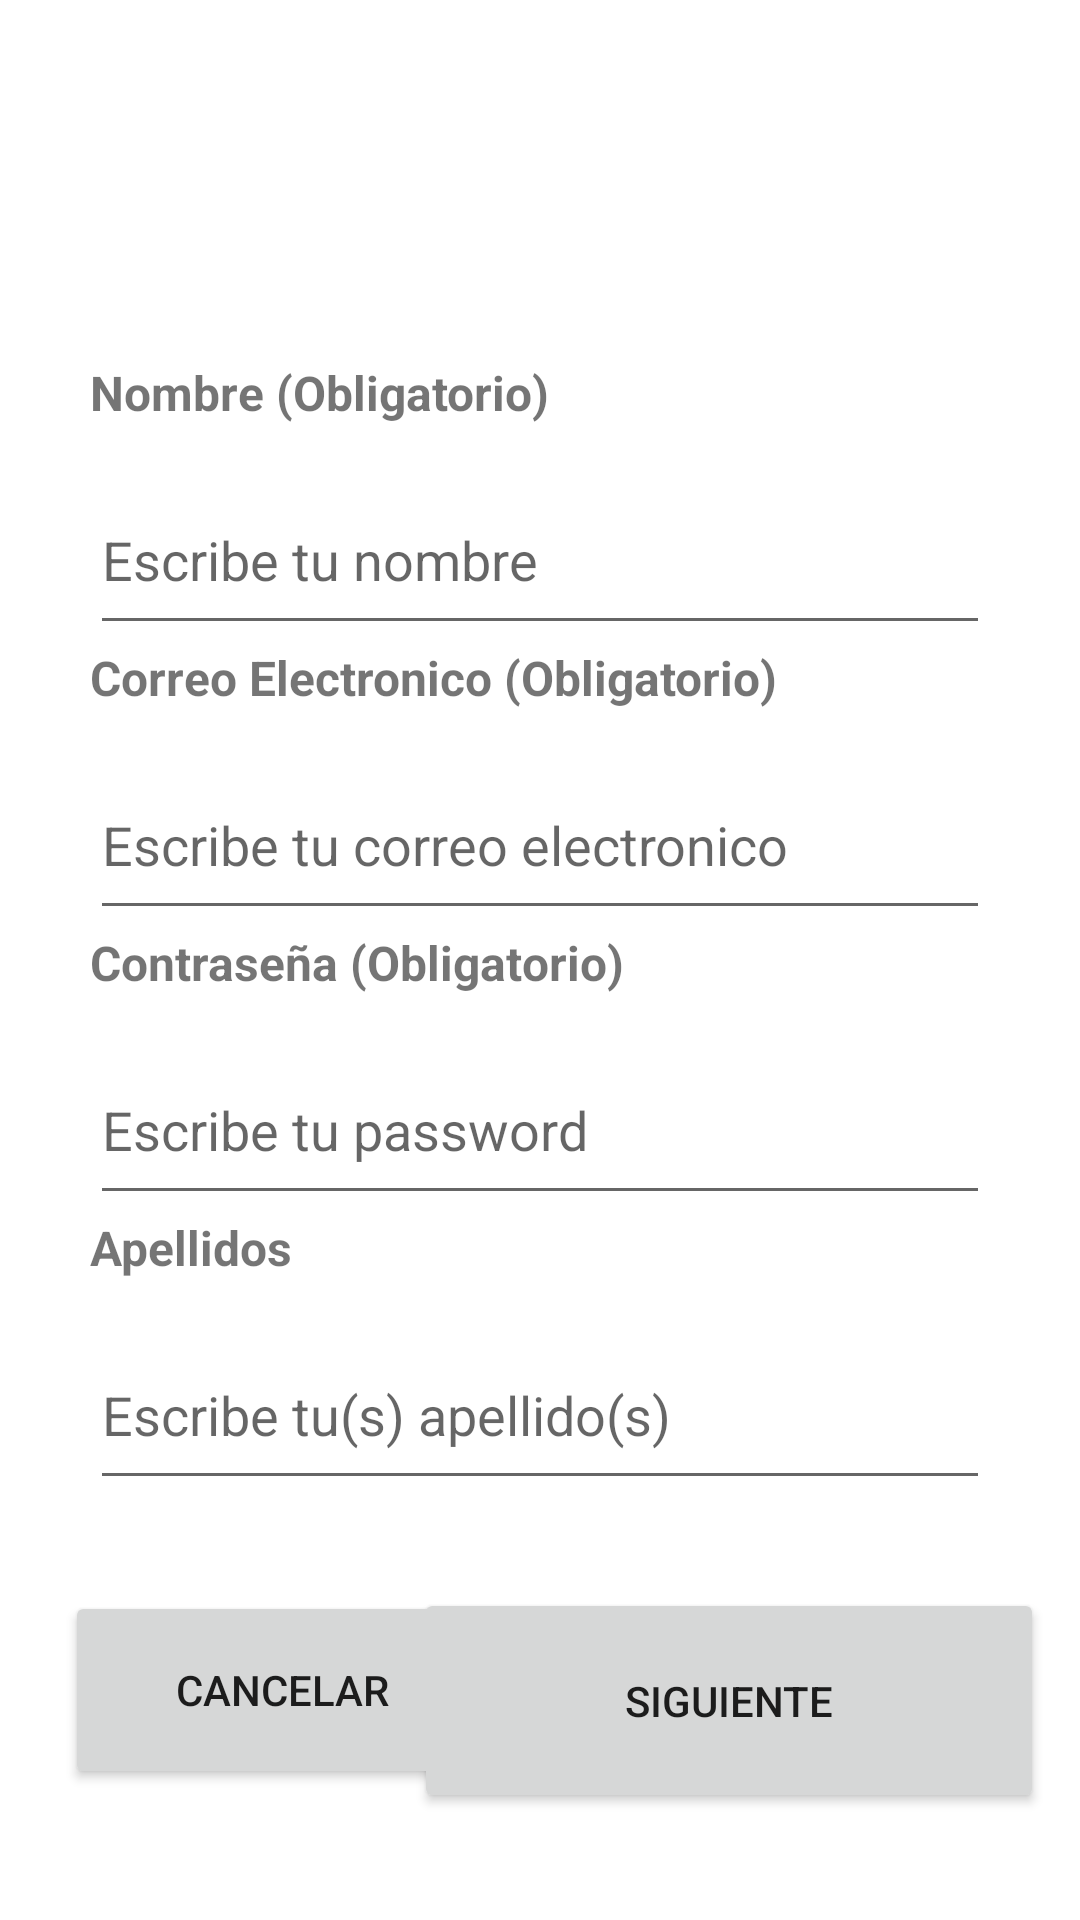

This screen was rendered from an Android layout file. Write that file and the resources it references.
<!-- AndroidManifest.xml: application theme Theme.Mispelis48642578Q -->
<!-- res/layout/activity_crear_cuenta.xml -->
<?xml version="1.0" encoding="utf-8"?>
<androidx.constraintlayout.widget.ConstraintLayout xmlns:android="http://schemas.android.com/apk/res/android"
    xmlns:app="http://schemas.android.com/apk/res-auto"
    xmlns:tools="http://schemas.android.com/tools"
    android:layout_width="match_parent"
    android:layout_height="match_parent"
    tools:context=".CrearCuenta">

    <ImageView
        android:id="@+id/imagenInicio"
        android:layout_width="wrap_content"
        android:layout_height="wrap_content"
        app:layout_constraintBottom_toBottomOf="parent"
        app:layout_constraintEnd_toEndOf="parent"
        app:layout_constraintHorizontal_bias="0.498"
        app:layout_constraintStart_toStartOf="parent"
        app:layout_constraintTop_toTopOf="parent"
        app:layout_constraintVertical_bias="0.024"
        tools:srcCompat="@tools:sample/avatars" />

    <LinearLayout
        android:id="@+id/LayoutFormulario"
        style="@style/LayoutFormulario2"
        android:layout_width="300dp"
        android:layout_height="400dp"
        android:visibility="visible"
        app:layout_constraintBottom_toBottomOf="parent"
        app:layout_constraintEnd_toEndOf="parent"
        app:layout_constraintStart_toStartOf="parent"
        app:layout_constraintTop_toTopOf="parent">

        <TextView
            android:id="@+id/TxtNombre"
            android:layout_width="match_parent"
            android:layout_height="35dp"
            android:text="@string/Nombre"
            android:textSize="16sp"
            android:textStyle="bold" />

        <EditText
            android:id="@+id/BoxTxtNombre"
            android:layout_width="match_parent"
            android:layout_height="60dp"
            android:ems="10"
            android:hint="@string/BoxTxtNombre"
            android:inputType="textPersonName" />

        <TextView
            android:id="@+id/TxtCorreo"
            android:layout_width="match_parent"
            android:layout_height="35dp"
            android:text="@string/TxtCorrero"
            android:textSize="16sp"
            android:textStyle="bold" />

        <EditText
            android:id="@+id/BoxTxtCorreoCrear"
            android:layout_width="match_parent"
            android:layout_height="60dp"
            android:ems="10"
            android:hint="@string/TxtCorreoDescripcion"
            android:inputType="textEmailAddress" />

        <TextView
            android:id="@+id/TxtContra"
            android:layout_width="match_parent"
            android:layout_height="35dp"
            android:text="@string/TxtContrasena"
            android:textSize="16sp"
            android:textStyle="bold" />

        <EditText
            android:id="@+id/BoxTxtContraCrear"
            android:layout_width="match_parent"
            android:layout_height="60dp"
            android:ems="10"
            android:hint="@string/TxtPasswordDescripcion"
            android:inputType="textPassword" />

        <TextView
            android:id="@+id/TxtApellidos"
            android:layout_width="match_parent"
            android:layout_height="35dp"
            android:text="@string/Apellidos"
            android:textSize="16sp"
            android:textStyle="bold" />

        <EditText
            android:id="@+id/BoxTxtApellidos"
            android:layout_width="match_parent"
            android:layout_height="60dp"
            android:ems="10"
            android:hint="@string/BoxTxtApellidos"
            android:inputType="textPersonName" />

    </LinearLayout>

    <LinearLayout
        android:id="@+id/LayoutFormulario2"
        android:layout_width="300dp"
        android:layout_height="400dp"
        android:orientation="vertical"
        android:visibility="invisible"
        app:layout_constraintBottom_toBottomOf="parent"
        app:layout_constraintEnd_toEndOf="parent"
        app:layout_constraintStart_toStartOf="parent"
        app:layout_constraintTop_toTopOf="parent">

        <TextView
            android:id="@+id/TxtNacimiento"
            android:layout_width="match_parent"
            android:layout_height="35dp"
            android:text="@string/TxtNacimiento"
            android:textSize="16sp"
            android:textStyle="bold" />

        <EditText
            android:id="@+id/BoxTxtNacimiento"
            android:layout_width="match_parent"
            android:layout_height="60dp"
            android:ems="10"
            android:hint="@string/BoxTxtNacimiento"
            android:inputType="date" />

        <TextView
            android:id="@+id/TxtPreguntas"
            android:layout_width="match_parent"
            android:layout_height="35dp"
            android:text="@string/TxtPreguntaSeguridad"
            android:textStyle="bold" />

        <Spinner
            android:id="@+id/SeleccionPreguntas"
            android:layout_width="match_parent"
            android:layout_height="55dp"
            android:contentDescription="@string/DescripcionPreguntasSeguridad"
            android:labelFor="@id/TxtPreguntas" />

        <EditText
            android:id="@+id/BoxTxtRespuesta"
            android:layout_width="match_parent"
            android:layout_height="60dp"
            android:ems="10"
            android:inputType="textPersonName"
            android:text="@string/BoxTxtPreguntas"
            android:visibility="invisible" />

    </LinearLayout>

    <LinearLayout
        android:id="@+id/LayoutFormulario3"
        android:layout_width="300dp"
        android:layout_height="400dp"
        android:orientation="vertical"
        android:visibility="invisible"
        app:layout_constraintBottom_toBottomOf="parent"
        app:layout_constraintEnd_toEndOf="parent"
        app:layout_constraintStart_toStartOf="parent"
        app:layout_constraintTop_toTopOf="parent">

        <TextView
            android:id="@+id/TxtIntereses"
            android:layout_width="match_parent"
            android:layout_height="35dp"
            android:text="@string/PreguntaIntereses"
            android:textSize="16sp"
            android:textStyle="bold" />

        <CheckBox
            android:id="@+id/CheckTecno"
            android:layout_width="match_parent"
            android:layout_height="wrap_content"
            android:text="@string/Tecnologia" />

        <CheckBox
            android:id="@+id/CheckDeportes"
            android:layout_width="match_parent"
            android:layout_height="wrap_content"
            android:text="@string/Deportes" />

        <CheckBox
            android:id="@+id/CheckRedes"
            android:layout_width="match_parent"
            android:layout_height="wrap_content"
            android:text="@string/RedesSociales" />

        <CheckBox
            android:id="@+id/CheckCine"
            android:layout_width="match_parent"
            android:layout_height="wrap_content"
            android:text="@string/Cine" />

        <CheckBox
            android:id="@+id/CheckOtros"
            android:layout_width="match_parent"
            android:layout_height="wrap_content"
            android:text="@string/Otros" />

        <EditText
            android:id="@+id/BoxTxtOtros"
            android:layout_width="match_parent"
            android:layout_height="60dp"
            android:ems="10"
            android:inputType="textPersonName"
            android:text="@string/BoxTxtIntereses"
            android:visibility="invisible" />

    </LinearLayout>

    <Button
        android:id="@+id/BtnSiguiente"
        android:layout_width="210dp"
        android:layout_height="75dp"
        android:text="@string/TxtSiguiente"
        app:layout_constraintBottom_toBottomOf="parent"
        app:layout_constraintEnd_toEndOf="parent"
        app:layout_constraintHorizontal_bias="0.92"
        app:layout_constraintStart_toStartOf="parent"
        app:layout_constraintTop_toTopOf="parent"
        app:layout_constraintVertical_bias="0.937" />

    <Button
        android:id="@+id/BtCrearCuenta"
        android:layout_width="210dp"
        android:layout_height="75dp"
        android:text="@string/TxtCrearCuenta"
        android:visibility="invisible"
        app:layout_constraintBottom_toBottomOf="parent"
        app:layout_constraintEnd_toEndOf="parent"
        app:layout_constraintHorizontal_bias="0.92"
        app:layout_constraintStart_toStartOf="parent"
        app:layout_constraintTop_toTopOf="parent"
        app:layout_constraintVertical_bias="0.937" />

    <Button
        android:id="@+id/BtnCancelar"
        android:layout_width="145dp"
        android:layout_height="66dp"
        android:text="@string/Cancelar"
        app:layout_constraintBottom_toBottomOf="parent"
        app:layout_constraintEnd_toEndOf="parent"
        app:layout_constraintHorizontal_bias="0.101"
        app:layout_constraintStart_toStartOf="parent"
        app:layout_constraintTop_toTopOf="parent"
        app:layout_constraintVertical_bias="0.924" />

</androidx.constraintlayout.widget.ConstraintLayout>
<!-- resources referenced by this layout -->
<resources>
  <string name="Apellidos">Apellidos</string>
  <string name="BoxTxtApellidos">Escribe tu(s) apellido(s)</string>
  <string name="BoxTxtIntereses">Escribe cual es tu interes</string>
  <string name="BoxTxtNacimiento">Escribe tu fecha de nacimiento</string>
  <string name="BoxTxtNombre">Escribe tu nombre</string>
  <string name="BoxTxtPreguntas">Escribe tu respuesta</string>
  <string name="Cancelar">Cancelar</string>
  <string name="Cine">Cine</string>
  <string name="Deportes">Deportes</string>
  <string name="DescripcionPreguntasSeguridad">Preguntas de Seguridad</string>
  <string name="Nombre">Nombre (Obligatorio)</string>
  <string name="Otros">Otros</string>
  <string name="PreguntaIntereses">Escoge alguno de estos intereses:</string>
  <string name="RedesSociales">Redes Sociales</string>
  <string name="Tecnologia">Tecnología</string>
  <string name="TxtContrasena">Contraseña (Obligatorio)</string>
  <string name="TxtCorreoDescripcion">Escribe tu correo electronico</string>
  <string name="TxtCorrero">Correo Electronico (Obligatorio)</string>
  <string name="TxtCrearCuenta">Crear Cuenta</string>
  <string name="TxtNacimiento">Fecha de Nacimiento</string>
  <string name="TxtPasswordDescripcion">Escribe tu password</string>
  <string name="TxtPreguntaSeguridad">Escoge una pregunta de seguridad:</string>
  <string name="TxtSiguiente">Siguiente</string>
  <style name="LayoutFormulario2">
          <item name="android:layout_width">287dp</item>
          <item name="android:layout_height">421dp</item>
          <item name="android:orientation">vertical</item>
      </style>
  <style name="Theme.Mispelis48642578Q" parent="Theme.MaterialComponents.DayNight.DarkActionBar">
          
          <item name="colorPrimary">@color/purple_500</item>
          <item name="colorPrimaryVariant">@color/purple_700</item>
          <item name="colorOnPrimary">@color/white</item>
          
          <item name="colorSecondary">@color/teal_200</item>
          <item name="colorSecondaryVariant">@color/teal_700</item>
          <item name="colorOnSecondary">@color/black</item>
          
          <item name="android:statusBarColor">?attr/colorPrimaryVariant</item>
          
      </style>
  <!-- not gathered from this repository: default colours our renderer supplied (Android Studio template values) -->
  <color name="purple_500">#FF6200EE</color>
  <color name="purple_700">#FF3700B3</color>
  <color name="teal_200">#FF03DAC5</color>
  <color name="teal_700">#FF018786</color>
  <color name="black">#FF000000</color>
  <color name="white">#FFFFFFFF</color>
</resources>
